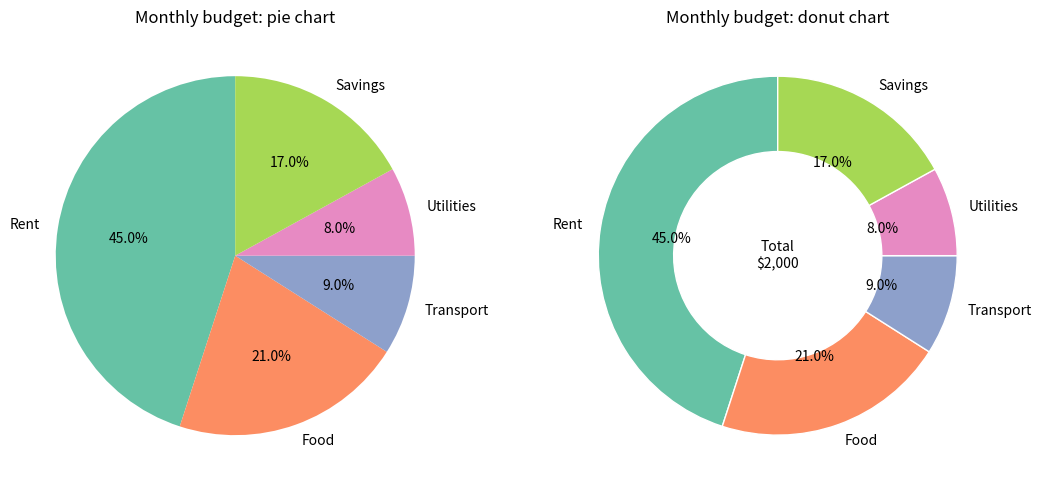

Write the Python code that produced this figure.
"""Compare category shares with pie and donut charts."""

import matplotlib.pyplot as plt
import pandas as pd
import seaborn as sns


def main():
    expenses = pd.DataFrame(
        {"category": ["Rent", "Food", "Transport", "Utilities", "Savings"], "amount": [900, 420, 180, 160, 340]}
    )
    colors = sns.color_palette("Set2", n_colors=len(expenses))
    fig, axes = plt.subplots(1, 2, figsize=(11, 5))

    axes[0].pie(
        expenses["amount"],
        labels=expenses["category"],
        autopct="%1.1f%%",
        startangle=90,
        colors=colors,
    )
    axes[0].set_title("Monthly budget: pie chart")
    axes[1].pie(
        expenses["amount"],
        labels=expenses["category"],
        autopct="%1.1f%%",
        startangle=90,
        colors=colors,
        wedgeprops={"width": 0.42, "edgecolor": "white"},
    )
    axes[1].text(0, 0, f"Total\n${expenses['amount'].sum():,}", ha="center", va="center")
    axes[1].set_title("Monthly budget: donut chart")

    fig.tight_layout()
    plt.show()


if __name__ == "__main__":
    main()
